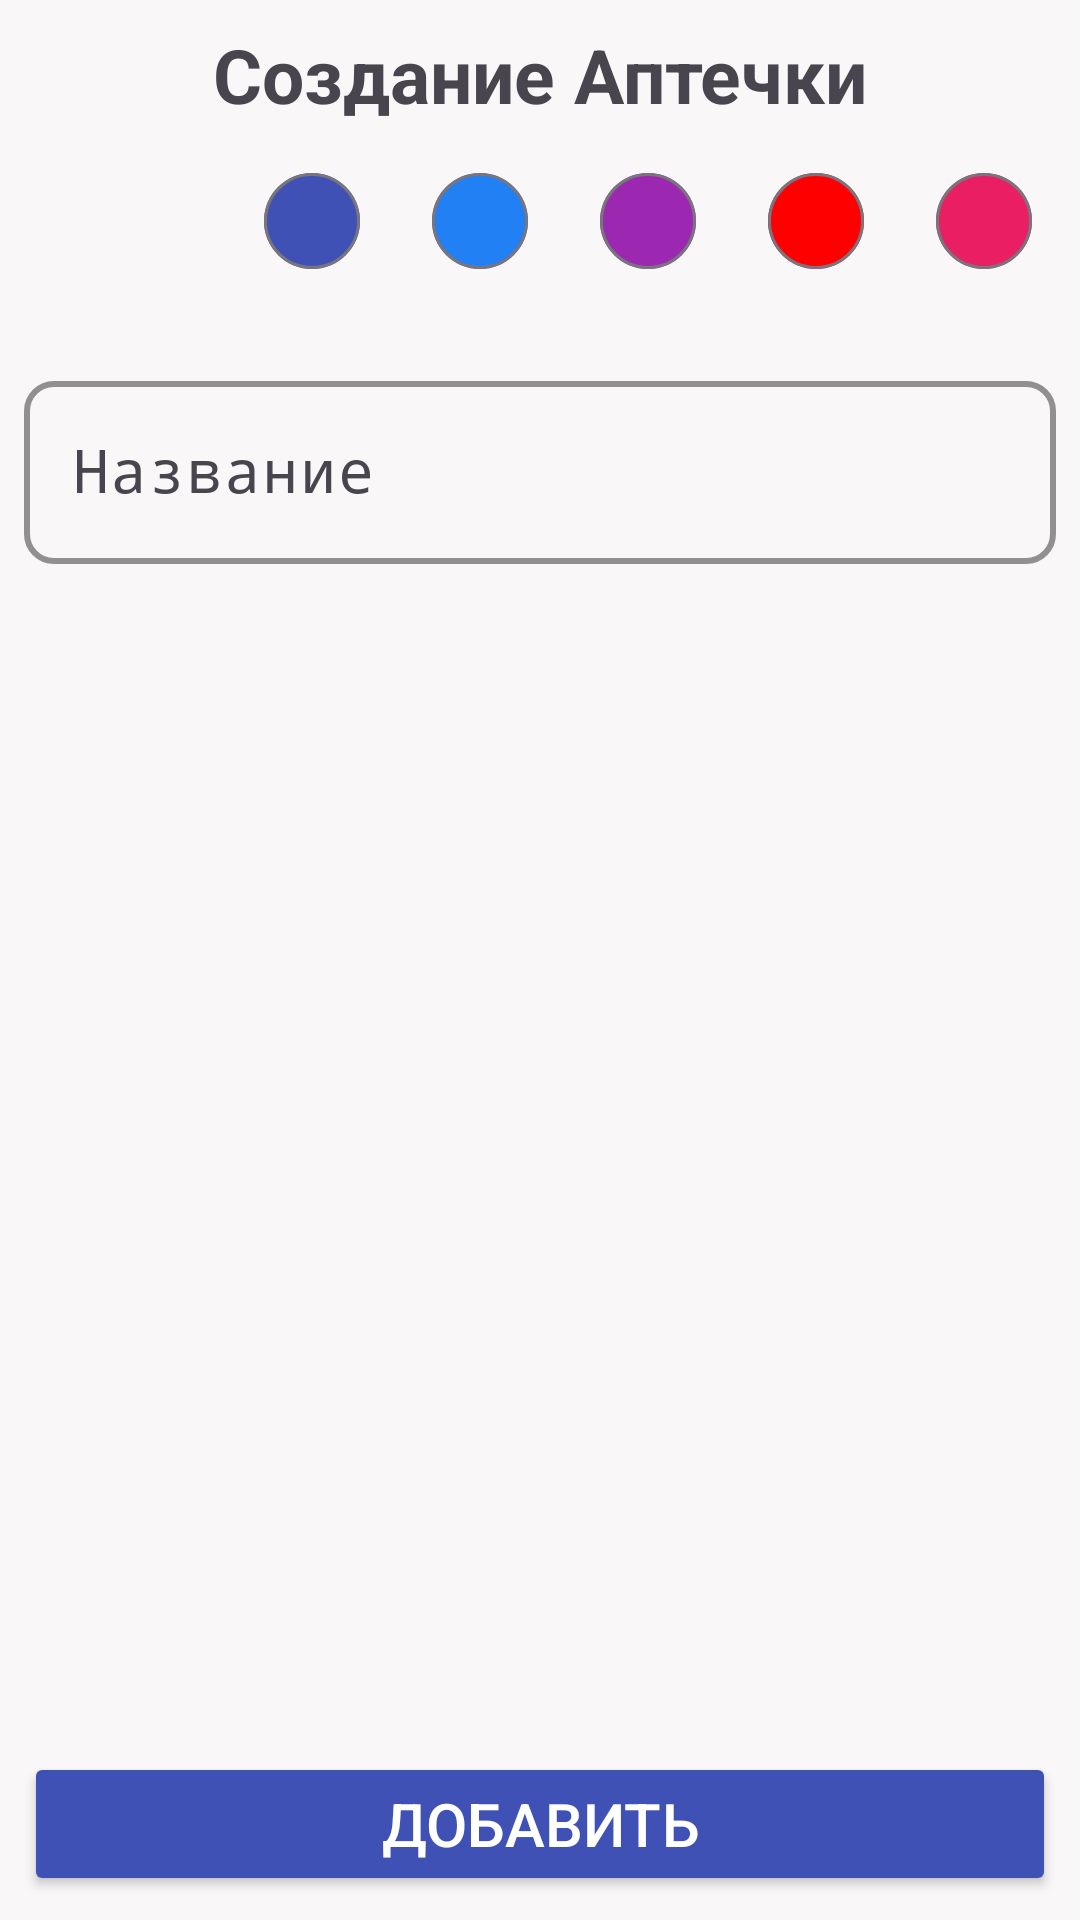

Here is an Android app screen rendered from its layout file. Give the layout XML and the strings, colors and styles it references.
<!-- AndroidManifest.xml: application theme Theme.My_first_aid_kit -->
<!-- res/layout/fragment_add_kit.xml -->
<?xml version="1.0" encoding="utf-8"?>
<androidx.constraintlayout.widget.ConstraintLayout xmlns:android="http://schemas.android.com/apk/res/android"
    xmlns:app="http://schemas.android.com/apk/res-auto"
    xmlns:tools="http://schemas.android.com/tools"
    android:id="@+id/frameLayout6"
    android:layout_width="match_parent"
    android:layout_height="match_parent"
    android:background="@color/secondaryColor1"
    tools:context=".screen.kits.add.FragmentAddKit">

    <TextView
        android:id="@+id/tv_info"
        android:layout_width="wrap_content"
        android:layout_height="wrap_content"
        android:layout_marginTop="8dp"
        android:text="@string/create_kit"
        android:textSize="25sp"
        android:textStyle="bold"
        app:layout_constraintEnd_toEndOf="parent"
        app:layout_constraintStart_toStartOf="parent"
        app:layout_constraintTop_toTopOf="parent" />

    <ImageView
        android:id="@+id/imageView"
        android:layout_width="64dp"
        android:layout_height="64dp"
        android:layout_marginStart="8dp"
        android:layout_marginTop="8dp"
        android:src="@drawable/kit_48px"
        app:layout_constraintStart_toStartOf="parent"
        app:layout_constraintTop_toBottomOf="@+id/tv_info"
        android:contentDescription="Иконка" />

    <com.google.android.material.chip.ChipGroup
        android:id="@+id/chipGroup"
        android:layout_width="0dp"
        android:layout_height="64dp"
        android:layout_marginStart="8dp"
        android:layout_marginTop="8dp"
        android:layout_marginEnd="8dp"
        app:singleSelection="true"
        app:layout_constraintEnd_toEndOf="parent"
        app:layout_constraintStart_toEndOf="@+id/imageView"
        app:layout_constraintTop_toBottomOf="@+id/tv_info">

        <com.google.android.material.chip.Chip
            android:id="@+id/colorBlue1"
            android:layout_width="wrap_content"
            android:layout_height="wrap_content"
            android:backgroundTint="@color/blue1"
            app:chipCornerRadius="50dp"
            />

        <com.google.android.material.chip.Chip
            android:id="@+id/colorBlue2"
            android:layout_width="wrap_content"
            android:layout_height="wrap_content"
            android:backgroundTint="@color/blue2"
            app:chipCornerRadius="50dp" />

        <com.google.android.material.chip.Chip
            android:id="@+id/colorPurple"
            android:layout_width="wrap_content"
            android:layout_height="wrap_content"
            android:backgroundTint="@color/purple"
            app:chipCornerRadius="50dp" />

        <com.google.android.material.chip.Chip
            android:id="@+id/colorRed"
            android:layout_width="wrap_content"
            android:layout_height="wrap_content"
            android:backgroundTint="@color/red"
            app:chipCornerRadius="50dp" />

        <com.google.android.material.chip.Chip
            android:id="@+id/colorCrimson"
            android:layout_width="wrap_content"
            android:layout_height="wrap_content"
            android:backgroundTint="@color/crimson"
            app:chipCornerRadius="50dp" />

    </com.google.android.material.chip.ChipGroup>

    <com.google.android.material.textfield.TextInputLayout
        android:id="@+id/boxTextInputKit"
        android:layout_width="match_parent"
        android:layout_height="wrap_content"
        android:layout_marginStart="8dp"
        android:layout_marginTop="8dp"
        android:layout_marginEnd="8dp"
        android:hint="@string/name"
        app:boxCornerRadiusBottomEnd="10dp"
        app:boxCornerRadiusBottomStart="10dp"
        app:boxCornerRadiusTopEnd="10dp"
        app:boxCornerRadiusTopStart="10dp"
        app:boxStrokeColor="@color/blue1"
        app:boxStrokeWidth="2dp"
        app:boxStrokeWidthFocused="3dp"
        app:layout_constraintEnd_toEndOf="parent"
        app:layout_constraintStart_toStartOf="parent"
        app:layout_constraintTop_toBottomOf="@+id/chipGroup">

        <com.google.android.material.textfield.TextInputEditText
            android:id="@+id/textFieldKit"
            android:layout_width="match_parent"
            android:layout_height="wrap_content"
            android:fontFamily="monospace"
            android:imeOptions="actionDone"
            android:inputType="textCapWords"
            android:maxLines="1"
            android:textSize="20sp" />

    </com.google.android.material.textfield.TextInputLayout>

    <Button
        android:id="@+id/btnAddKit"
        android:layout_width="0dp"
        android:layout_height="wrap_content"
        android:layout_marginStart="8dp"
        android:layout_marginEnd="8dp"
        android:layout_marginBottom="8dp"
        android:text="@string/add"
        android:textSize="20sp"
        android:textColor="@color/white"
        app:backgroundTint="@color/blue1"
        app:layout_constraintBottom_toBottomOf="parent"
        app:layout_constraintEnd_toEndOf="parent"
        app:layout_constraintStart_toStartOf="parent" />

</androidx.constraintlayout.widget.ConstraintLayout>
<!-- resources referenced by this layout -->
<resources>
  <color name="blue1">#3F51B5</color>
  <color name="blue2">#2180F3</color>
  <color name="crimson">#E91E63</color>
  <color name="purple">#9C27B0</color>
  <color name="red">#FF0000</color>
  <color name="secondaryColor1">#F9F7F7</color>
  <color name="white">#FFFFFFFF</color>
  <string name="add">Добавить</string>
  <string name="create_kit">Создание Аптечки</string>
  <string name="name">Название</string>
  <style name="Theme.My_first_aid_kit" parent="Base.Theme.My_first_aid_kit" />
  <style name="Base.Theme.My_first_aid_kit" parent="Theme.Material3.DayNight.NoActionBar">
          
          
          <item name="android:windowLightStatusBar">true</item>
          <item name="android:statusBarColor">@color/mainColor</item>
      </style>
  <color name="mainColor">#FFFFFFFF</color>
</resources>
